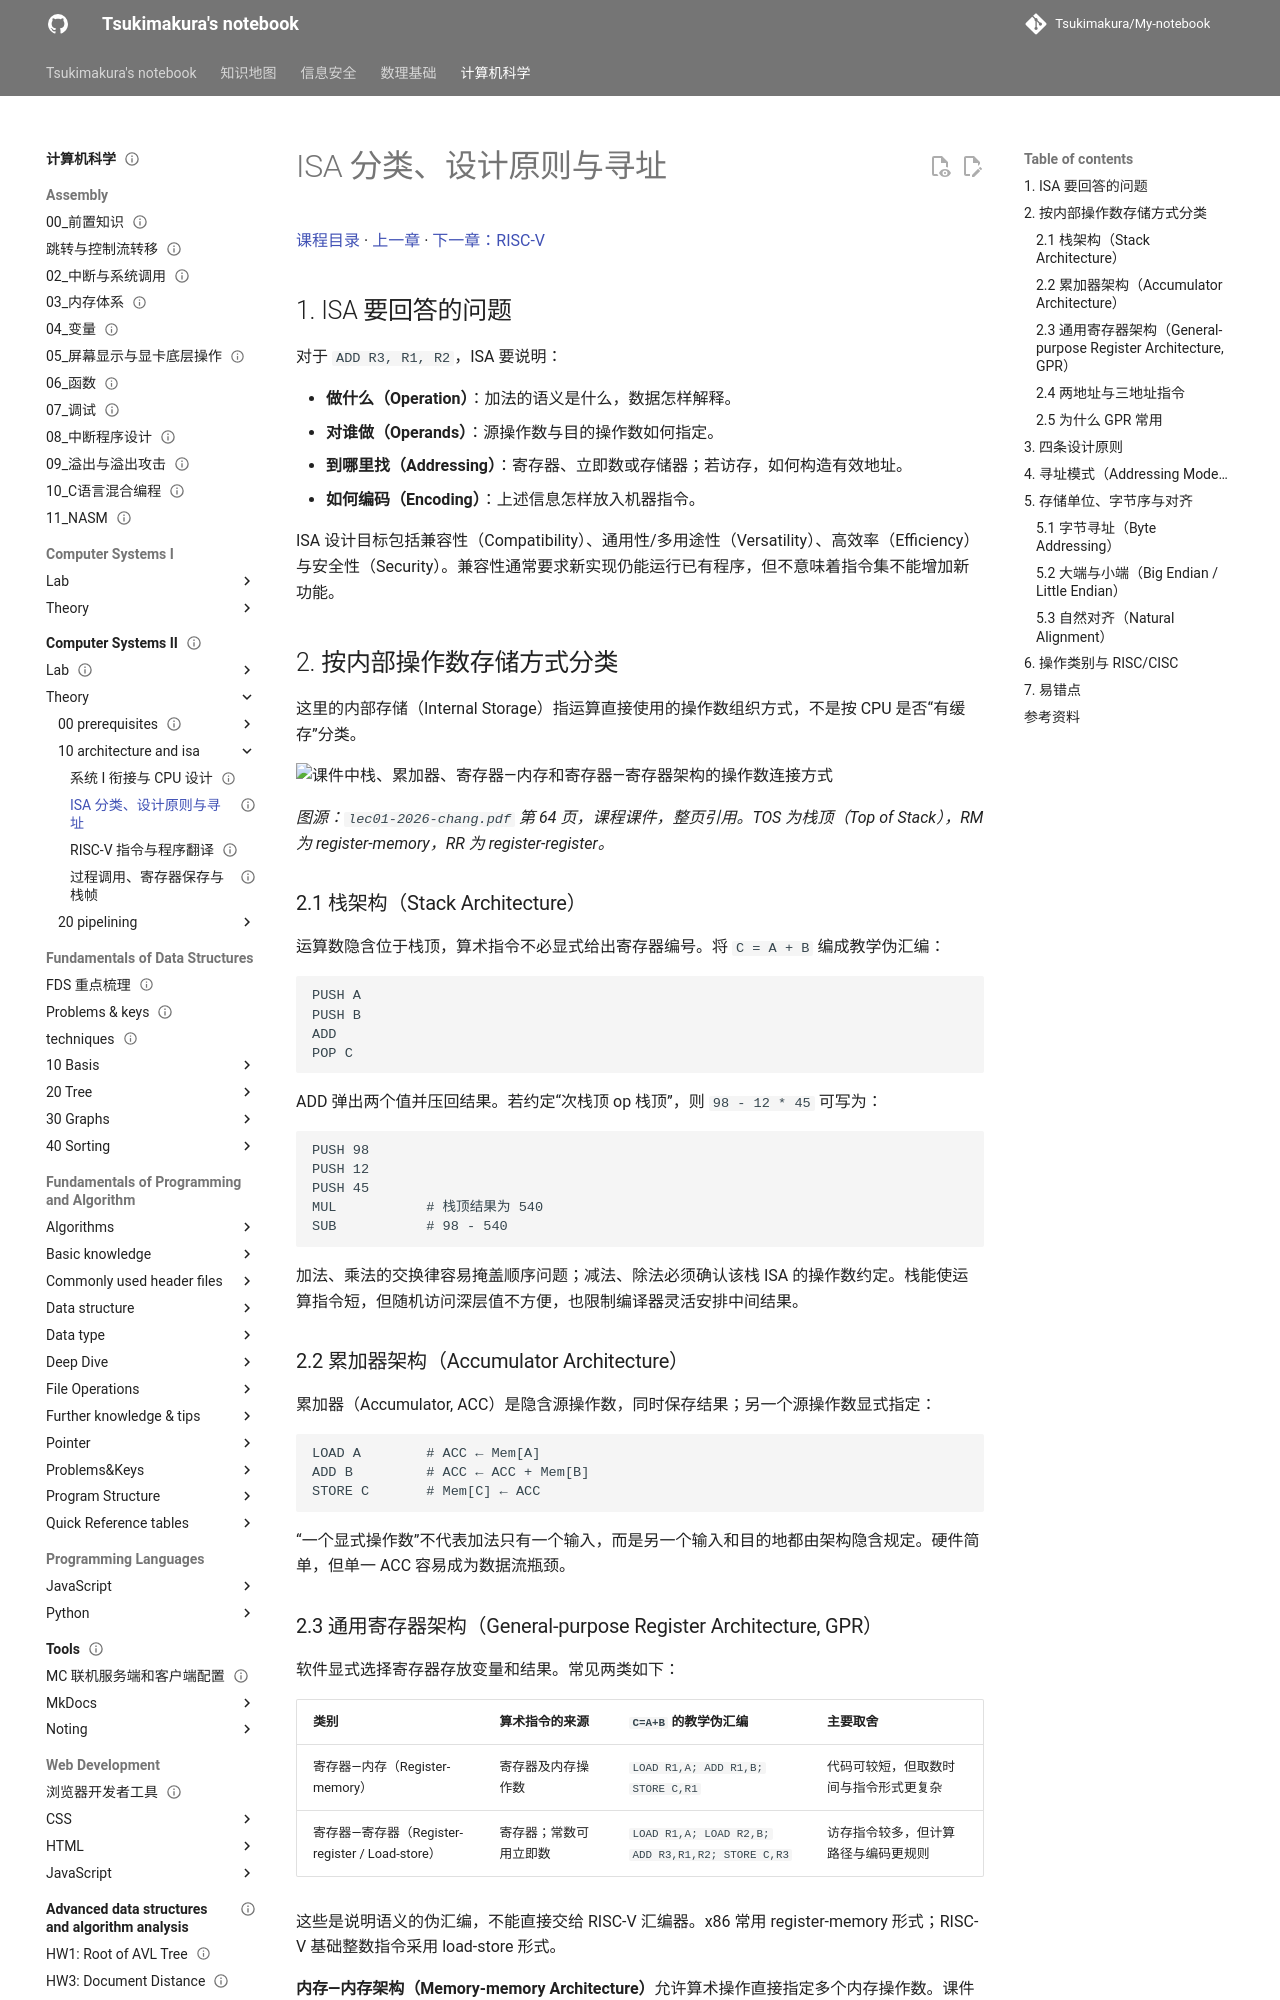

repository: Tsukimakura/My-notebook · page: 计算机科学/Computer Systems II/theory/10-architecture-and-isa/02-isa-design-and-addressing/index.html · generator: mkdocs

---
title: "ISA 分类、设计原则与寻址"
status: draft
tags: [cs, computer-systems, isa]
created: 2026-10-06
updated: 2026-10-06
sources:
  - "lec01-2026-chang.pdf，第 34–84、118–121 页"
  - "course_86797_sub_2036231/course_content.md，60:32–98:00"
  - "course_86797_sub_2036252/course_content.md，03:32–33:41、89:22–97:23"
---

# ISA 分类、设计原则与寻址

[课程目录](../../index.md) · [上一章](01-system-and-cpu-review.md) · [下一章：RISC-V](03-risc-v-instructions.md)

## 1. ISA 要回答的问题

对于 `ADD R3, R1, R2`，ISA 要说明：

- **做什么（Operation）**：加法的语义是什么，数据怎样解释。
- **对谁做（Operands）**：源操作数与目的操作数如何指定。
- **到哪里找（Addressing）**：寄存器、立即数或存储器；若访存，如何构造有效地址。
- **如何编码（Encoding）**：上述信息怎样放入机器指令。

ISA 设计目标包括兼容性（Compatibility）、通用性/多用途性（Versatility）、高效率（Efficiency）与安全性（Security）。兼容性通常要求新实现仍能运行已有程序，但不意味着指令集不能增加新功能。

## 2. 按内部操作数存储方式分类

这里的内部存储（Internal Storage）指运算直接使用的操作数组织方式，不是按 CPU 是否“有缓存”分类。

![课件中栈、累加器、寄存器—内存和寄存器—寄存器架构的操作数连接方式](../../assets/isa-storage-classes.webp)

*图源：`lec01-2026-chang.pdf` 第 64 页，课程课件，整页引用。TOS 为栈顶（Top of Stack），RM 为 register-memory，RR 为 register-register。*

### 2.1 栈架构（Stack Architecture）

运算数隐含位于栈顶，算术指令不必显式给出寄存器编号。将 `C = A + B` 编成教学伪汇编：

```text
PUSH A
PUSH B
ADD
POP C
```

ADD 弹出两个值并压回结果。若约定“次栈顶 op 栈顶”，则 `98 - 12 * 45` 可写为：

```text
PUSH 98
PUSH 12
PUSH 45
MUL           # 栈顶结果为 540
SUB           # 98 - 540
```

加法、乘法的交换律容易掩盖顺序问题；减法、除法必须确认该栈 ISA 的操作数约定。栈能使运算指令短，但随机访问深层值不方便，也限制编译器灵活安排中间结果。

### 2.2 累加器架构（Accumulator Architecture）

累加器（Accumulator, ACC）是隐含源操作数，同时保存结果；另一个源操作数显式指定：

```text
LOAD A        # ACC ← Mem[A]
ADD B         # ACC ← ACC + Mem[B]
STORE C       # Mem[C] ← ACC
```

“一个显式操作数”不代表加法只有一个输入，而是另一个输入和目的地都由架构隐含规定。硬件简单，但单一 ACC 容易成为数据流瓶颈。
